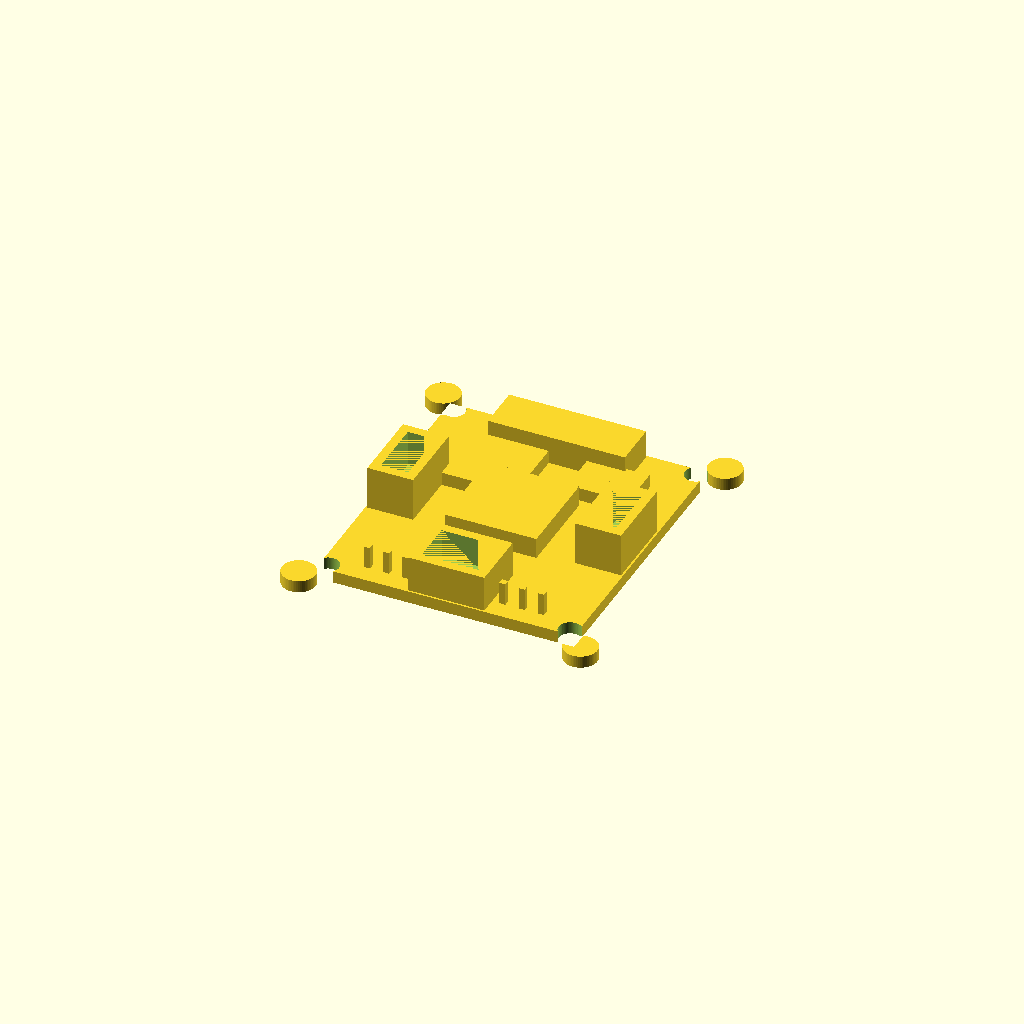
Cell 1 — every parameter at its default value.
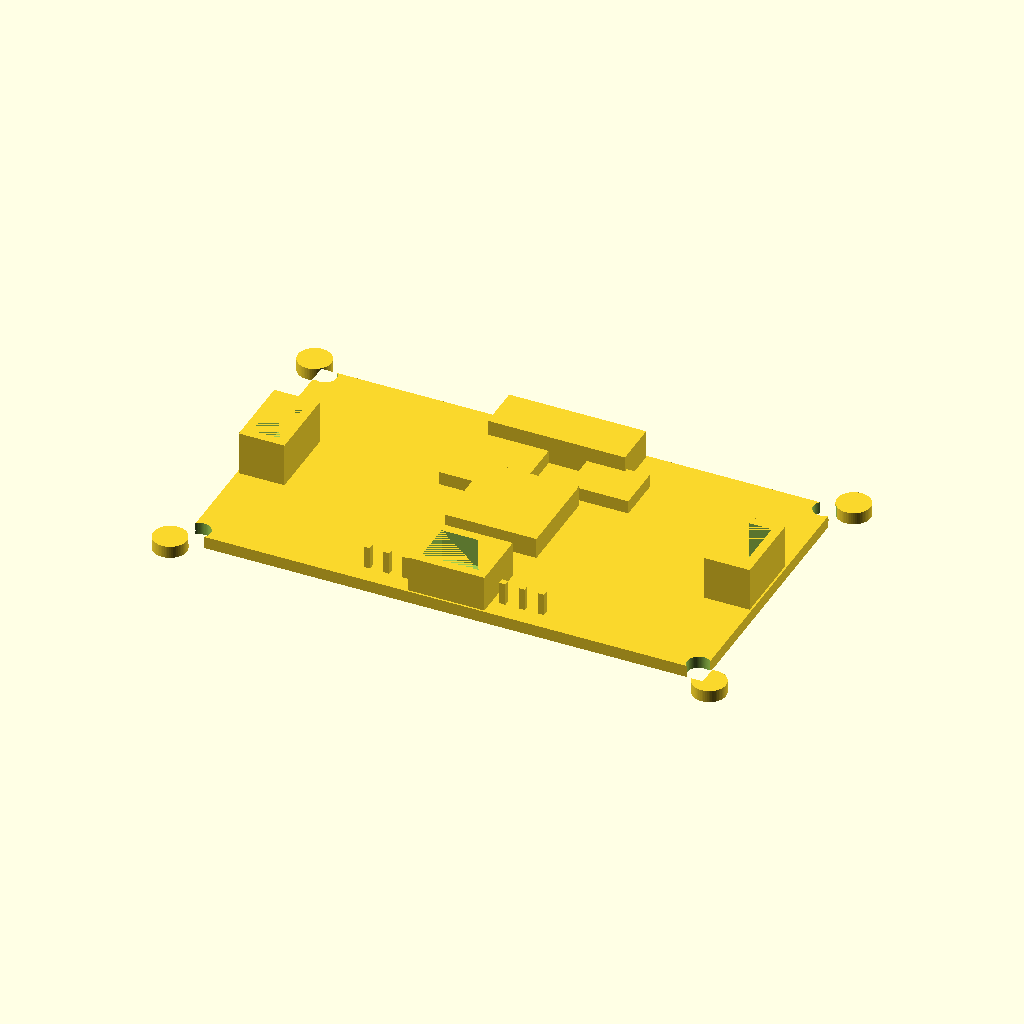
Cell 2: the same model with pcb_w = 67.6.
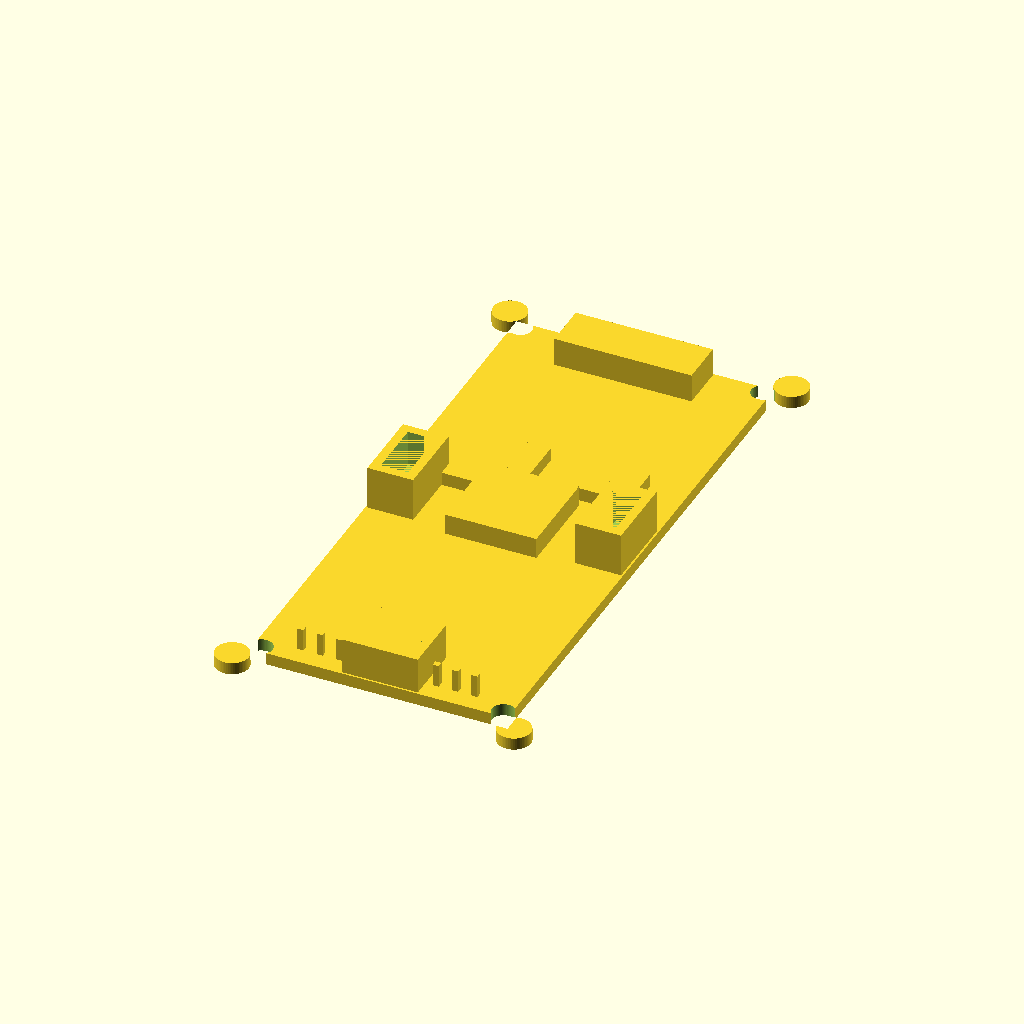
Cell 3: the same model with pcb_l = 75.
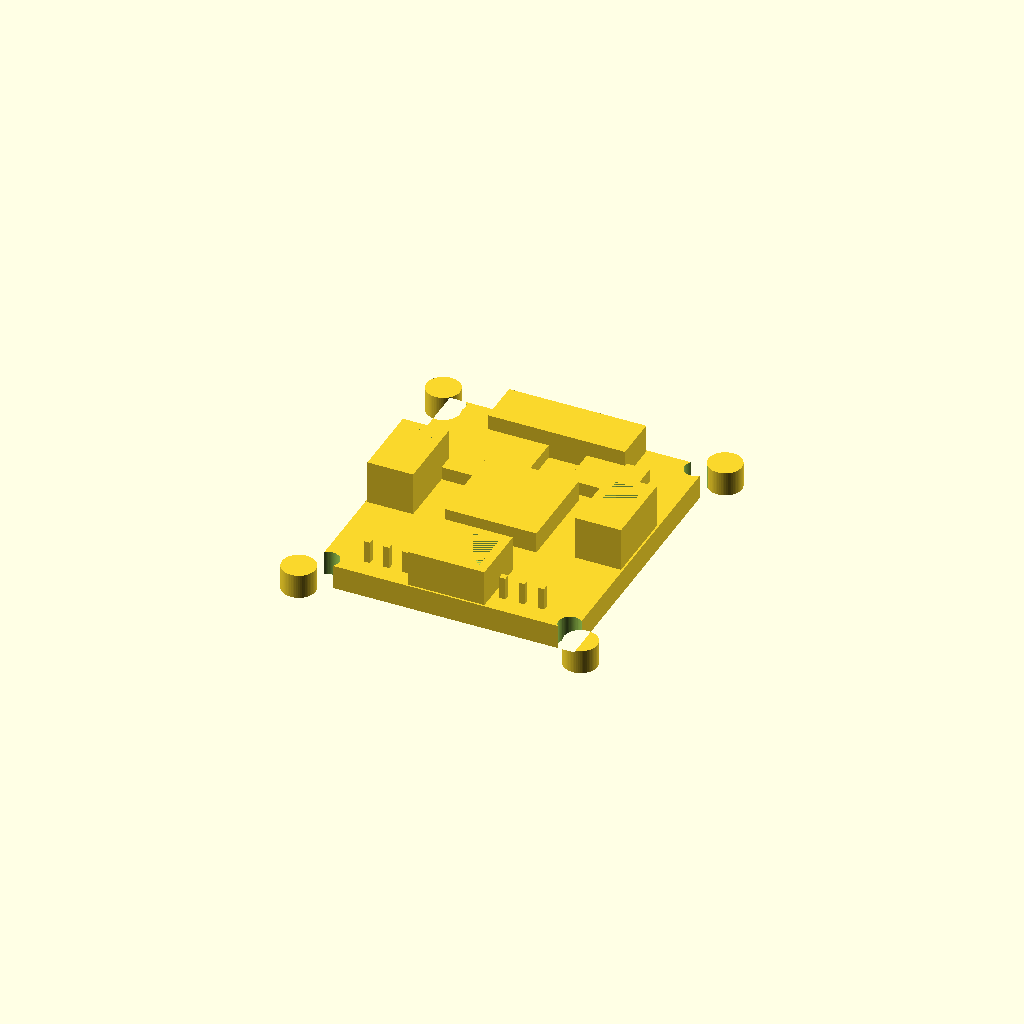
Cell 4: the same model with pcb_t = 3.2.
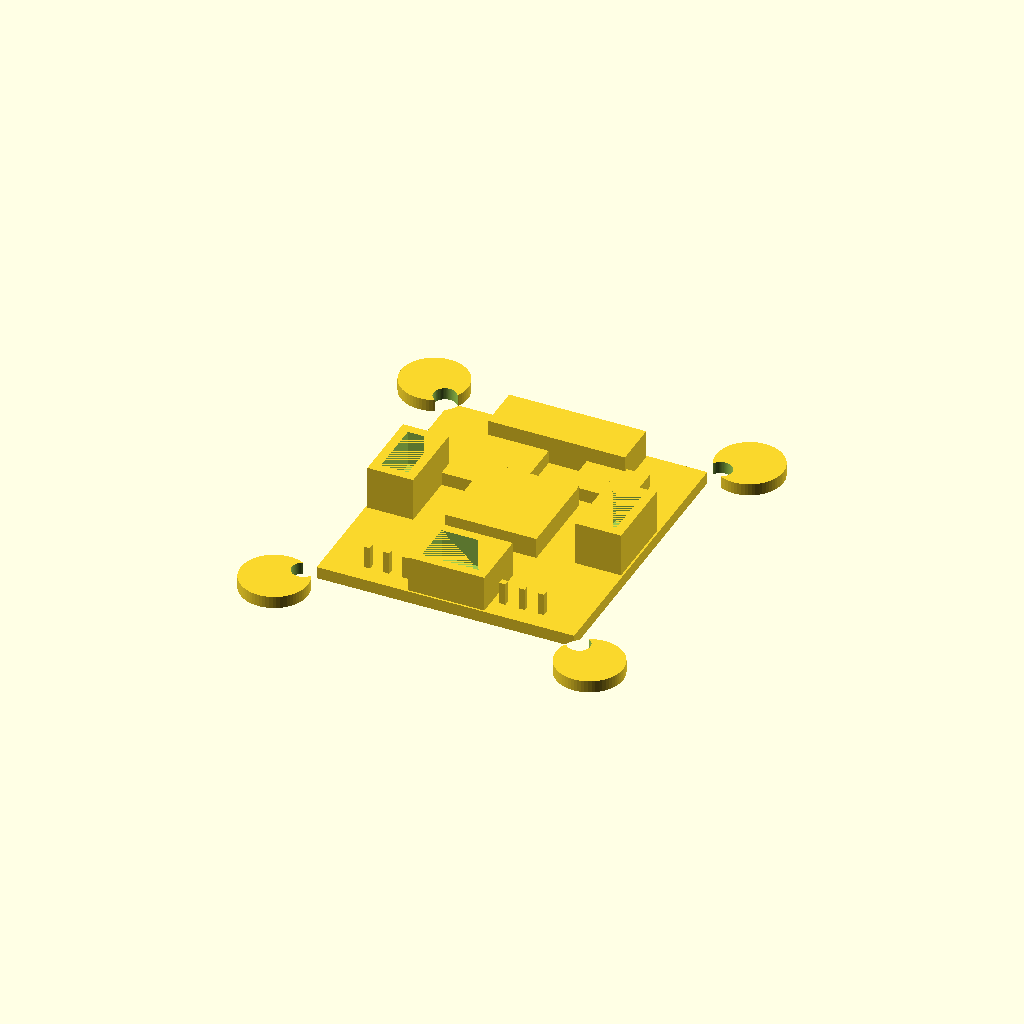
Cell 5 — ear_r set to 4.4, the other parameters unchanged.
One fixed orthographic camera (rotation 55°, 0°, 25°; colour scheme Cornfield) for every cell.
The OpenSCAD source (results/nopscadlib/ablations/no_json_ir/scad/pcb__Ethernet.scad):
$fn = 64;

// =====================
// Target overall PCB size
// =====================
pcb_w = 33.8;
pcb_l = 37.5;
pcb_t = 1.6;

// Corner ears (small round protrusions)
ear_r = 2.2;
ear_inset = 0.6;

// Mounting holes (through PCB)
hole_r = 1.5;
hole_edge_clear = 2.6; // from OUTERMOST outline (incl. ears) to hole center

// Connectivity overlap (ensures one connected solid)
z_overlap = 0.25;
xy_overlap = 0.25;

// =====================
// Component sizes (simple but board-like)
// =====================
conn_wall = 1.2;

// Top-side parts
heatsink_h = 3.0; heatsink = [12, 12, heatsink_h];
ic_h = 2.0;       ic1 = [10, 10, ic_h]; ic2 = [8, 6, ic_h];
header_h = 4.0;   header = [18, 6, header_h];
usb_h = 5.0;      usb = [10, 8, usb_h];
side_conn_h = 6.0; side_conn = [6, 10, side_conn_h];

// Bottom-side parts
pad_h = 0.6; pad = [10, 6, pad_h];
driver_h = 2.2; driver = [9, 9, driver_h];

// =====================
// Helpers
// =====================
module pcb_outline_2d() {
    union() {
        square([pcb_w, pcb_l], center=true);

        ex = pcb_w/2 + ear_r - ear_inset;
        ey = pcb_l/2 + ear_r - ear_inset;

        translate([ ex,  ey]) circle(r=ear_r);
        translate([-ex,  ey]) circle(r=ear_r);
        translate([ ex, -ey]) circle(r=ear_r);
        translate([-ex, -ey]) circle(r=ear_r);
    }
}

module pcb_solid() {
    linear_extrude(height=pcb_t, center=true)
        pcb_outline_2d();
}

module mounting_holes_cut() {
    outer_w = pcb_w + 2*(ear_r - ear_inset);
    outer_l = pcb_l + 2*(ear_r - ear_inset);

    hx = outer_w/2 - hole_edge_clear;
    hy = outer_l/2 - hole_edge_clear;

    for (sx = [-1, 1], sy = [-1, 1])
        translate([sx*hx, sy*hy, 0])
            cylinder(h=pcb_t + 1.0, r=hole_r, center=true);
}

module connector_block(size_xyz, pos_xy, z0, hollow=false) {
    // z0 is bottom Z of the part; overlap into PCB handled by caller via z0
    sx = size_xyz[0]; sy = size_xyz[1]; sz = size_xyz[2];
    translate([pos_xy[0], pos_xy[1], z0 + sz/2])
        if (!hollow)
            cube([sx, sy, sz], center=true);
        else
            difference() {
                cube([sx, sy, sz], center=true);
                // inner cavity (kept conservative to avoid negative sizes)
                inner_x = max(0.1, sx - 2*conn_wall);
                inner_y = max(0.1, sy - 2*conn_wall);
                inner_z = max(0.1, sz - conn_wall);
                translate([0, 0, conn_wall/2])
                    cube([inner_x, inner_y, inner_z], center=true);
            }
}

module edge_header_pins(num=8, pitch=2.54, pin=[0.8, 0.8, 3.0], pos_xy=[0,0], z0=0) {
    // Simple pin row to make the board look like a controller; all pins connected via z0 overlap
    total = (num-1)*pitch;
    for (i=[0:num-1]) {
        x = pos_xy[0] - total/2 + i*pitch;
        connector_block(pin, [x, pos_xy[1]], z0, hollow=false);
    }
}

module components() {
    top_z0 = pcb_t/2 - z_overlap;
    bot_z0 = -pcb_t/2 - 0.01 + z_overlap; // bottom parts overlap upward into PCB

    // --- TOP SIDE ---
    // Central heatsink-ish block
    connector_block(heatsink, [0, 0], top_z0, hollow=false);

    // Two ICs
    connector_block(ic1, [-6, 8], top_z0, hollow=false);
    connector_block(ic2, [ 8, 10], top_z0, hollow=false);

    // Long header near +Y edge (kept inside outline by formula)
    header_y = pcb_l/2 - header[1]/2 - xy_overlap;
    connector_block(header, [0, header_y], top_z0, hollow=false);

    // USB-like connector near -Y edge (hollow)
    usb_y = -pcb_l/2 + usb[1]/2 + xy_overlap;
    connector_block(usb, [0, usb_y], top_z0, hollow=true);

    // Side connectors near +/-X edges (hollow), positioned from board edges by formulas
    side_x = pcb_w/2 - side_conn[0]/2 - xy_overlap;
    connector_block(side_conn, [ side_x, 0], top_z0, hollow=true);
    connector_block(side_conn, [-side_x, 0], top_z0, hollow=true);

    // Pin row near -Y edge (adds recognizable header detail)
    pins_y = -pcb_l/2 + 2.54 + xy_overlap;
    edge_header_pins(num=10, pitch=2.54, pin=[0.8, 0.8, 3.2], pos_xy=[0, pins_y], z0=top_z0);

    // --- BOTTOM SIDE ---
    // Bottom pad block
    connector_block(pad, [0, -6], bot_z0 - pad_h, hollow=false);

    // Two driver-ish blocks on bottom to make orthographic side views non-identical
    dx = pcb_w/4;
    dy = pcb_l/6;
    connector_block(driver, [ dx, dy], bot_z0 - driver_h, hollow=false);
    connector_block(driver, [-dx, dy], bot_z0 - driver_h, hollow=false);
}

module pcb_control_board() {
    union() {
        difference() {
            pcb_solid();
            mounting_holes_cut();
        }
        components();
    }
}

pcb_control_board();
Parameter table extracted from the source (name, type, default, range or options):
pcb_w: number, default 33.8
pcb_l: number, default 37.5
pcb_t: number, default 1.6
ear_r: number, default 2.2
ear_inset: number, default 0.6
hole_r: number, default 1.5
hole_edge_clear: number, default 2.6
z_overlap: number, default 0.25
xy_overlap: number, default 0.25
conn_wall: number, default 1.2
